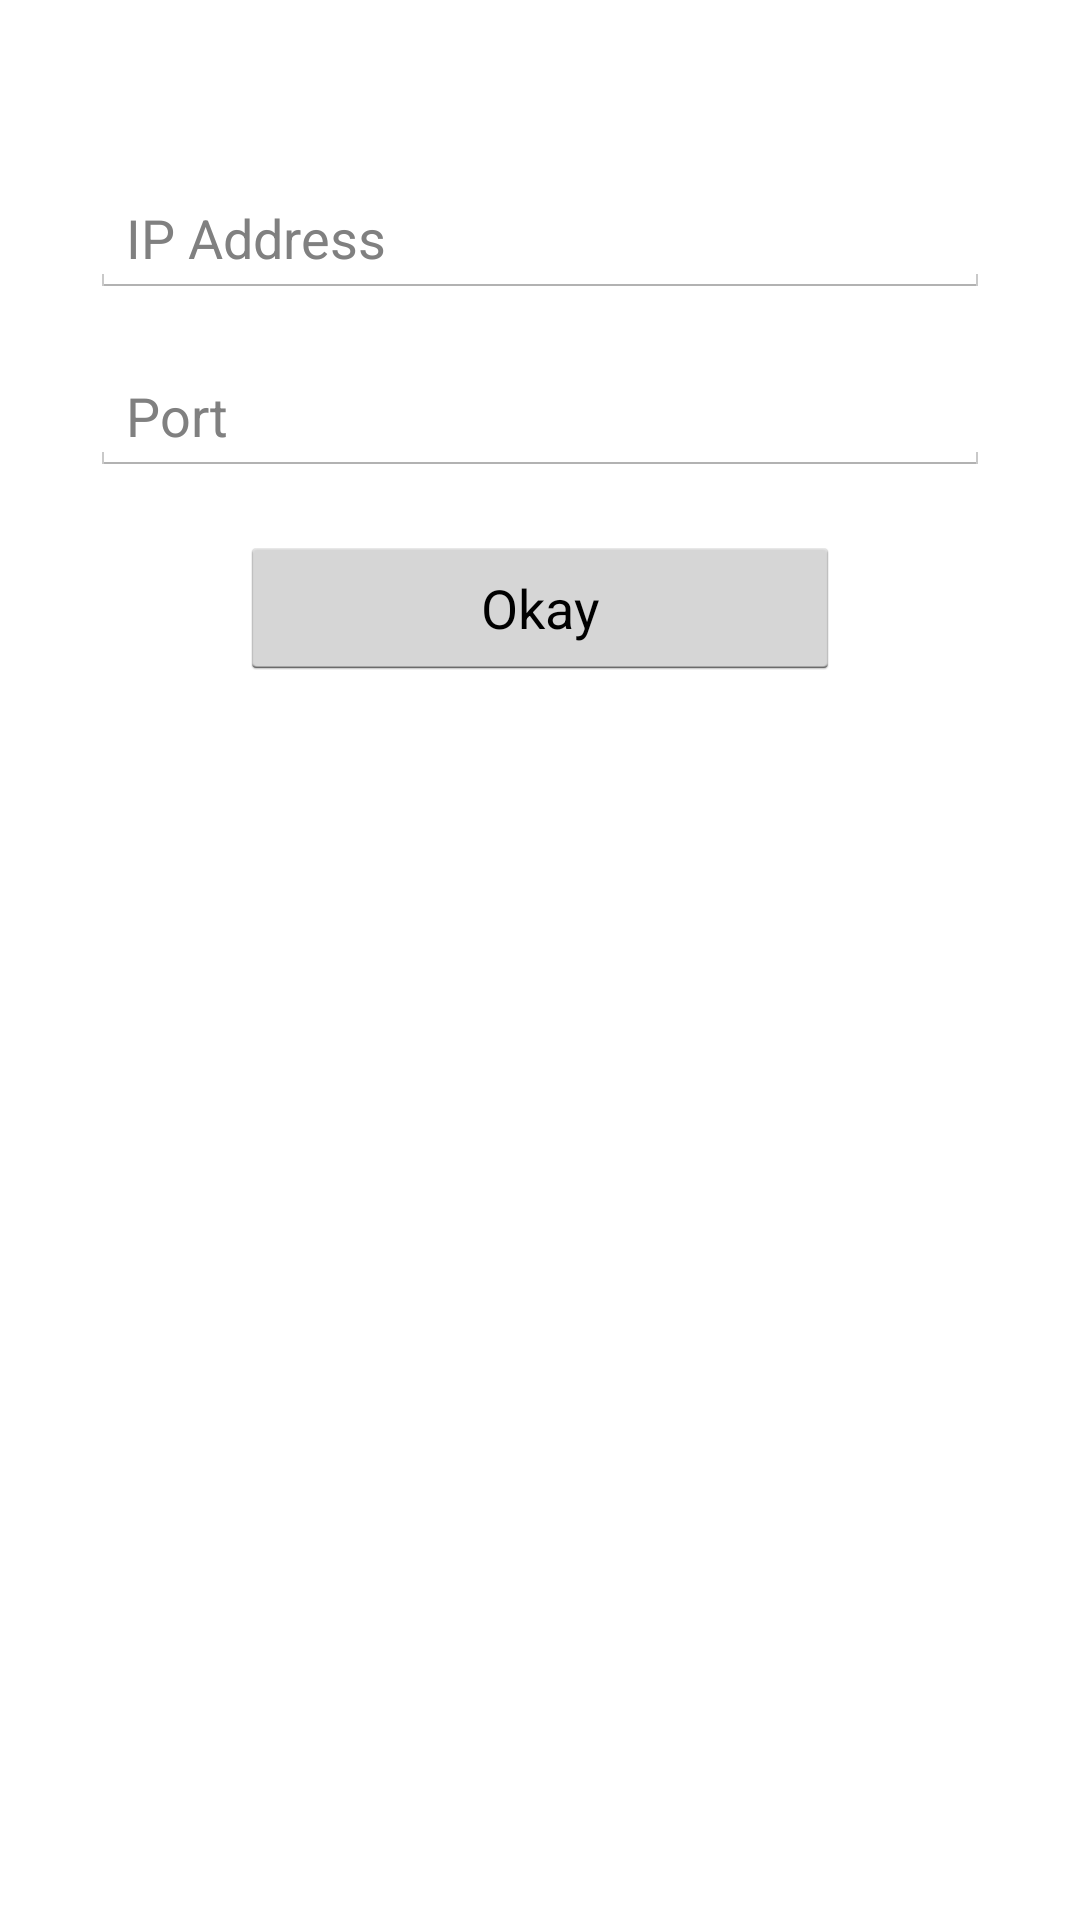

The Android layout XML behind this screen, and the referenced resources:
<!-- AndroidManifest.xml: application theme CustomActionBarTheme -->
<!-- res/layout/activity_main.xml -->
<?xml version="1.0" encoding="utf-8"?>
<LinearLayout xmlns:android="http://schemas.android.com/apk/res/android"
              android:orientation="vertical"
              android:layout_width="fill_parent"
              android:layout_height="fill_parent"
              android:gravity="center_horizontal">

    <EditText
        android:id="@+id/edit_ip_input"
        android:layout_width="300dp"
        android:layout_height="wrap_content"
        android:layout_marginTop="60dp"
        android:layout_marginBottom="20dp"
        android:inputType="numberDecimal"
        android:digits="0123456789."
        android:hint="IP Address"
        />

    <EditText
        android:id="@+id/edit_port"
        android:layout_width="300dp"
        android:layout_height="wrap_content"
        android:layout_marginBottom="20dp"
        android:inputType="number"
        android:hint="Port"
        />

    <Button
        android:id="@+id/button_submit"
        android:layout_width="200dp"
        android:layout_height="wrap_content"
        android:text="Okay"
        />

    <ListView
        android:id="@+id/list_controllers"
        android:layout_width="match_parent"
        android:layout_height="200dp"
        android:layout_marginTop="20dp"
        android:choiceMode="singleChoice"
        />

</LinearLayout>
<!-- resources referenced by this layout -->
<resources>
  <style name="CustomActionBarTheme" parent="@android:style/Theme.Holo.Light.DarkActionBar">
          <item name="android:actionBarStyle">@style/MyActionBar</item>
      </style>
  <style name="MyActionBar" parent="@android:style/Widget.Holo.Light.ActionBar.Solid.Inverse">
          <item name="android:background">@android:color/holo_blue_dark</item>
      </style>
</resources>
